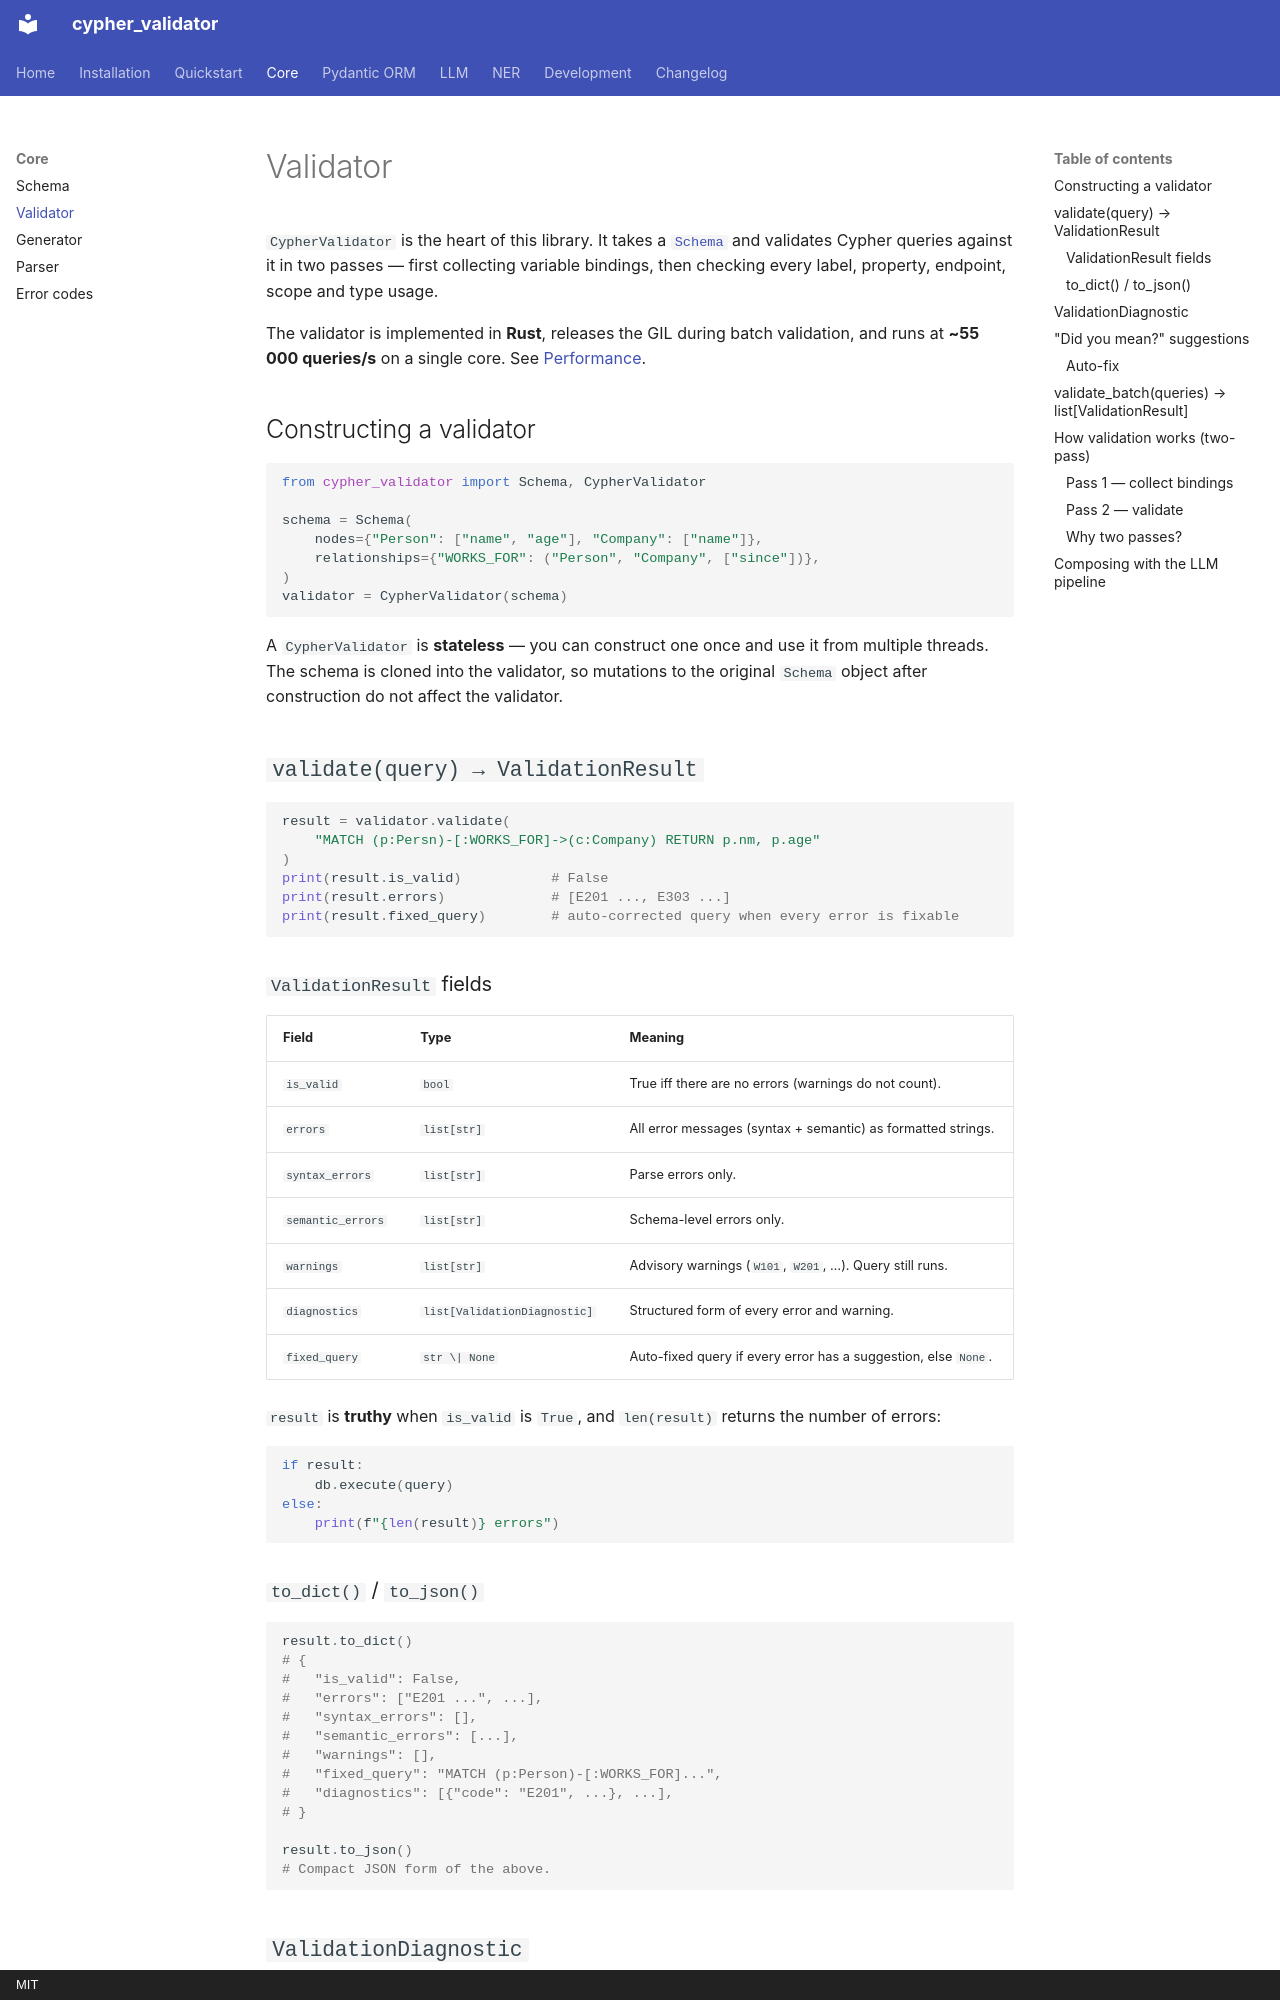

repository: plutonium-guy/cypher_validator · page: core/validator/index.html · generator: mkdocs · copyright: MIT

# Validator

`CypherValidator` is the heart of this library. It takes a [`Schema`](schema.md) and validates
Cypher queries against it in two passes — first collecting variable bindings, then checking
every label, property, endpoint, scope and type usage.

The validator is implemented in **Rust**, releases the GIL during batch validation, and runs
at **~55 000 queries/s** on a single core. See [Performance](../dev/performance.md).

## Constructing a validator

```python
from cypher_validator import Schema, CypherValidator

schema = Schema(
    nodes={"Person": ["name", "age"], "Company": ["name"]},
    relationships={"WORKS_FOR": ("Person", "Company", ["since"])},
)
validator = CypherValidator(schema)
```

A `CypherValidator` is **stateless** — you can construct one once and use it from
multiple threads. The schema is cloned into the validator, so mutations to the
original `Schema` object after construction do not affect the validator.

## `validate(query) → ValidationResult`

```python
result = validator.validate(
    "MATCH (p:Persn)-[:WORKS_FOR]->(c:Company) RETURN p.nm, p.age"
)
print(result.is_valid)           # False
print(result.errors)             # [E201 ..., E303 ...]
print(result.fixed_query)        # auto-corrected query when every error is fixable
```

### `ValidationResult` fields

| Field | Type | Meaning |
|---|---|---|
| `is_valid` | `bool` | True iff there are no errors (warnings do not count). |
| `errors` | `list[str]` | All error messages (syntax + semantic) as formatted strings. |
| `syntax_errors` | `list[str]` | Parse errors only. |
| `semantic_errors` | `list[str]` | Schema-level errors only. |
| `warnings` | `list[str]` | Advisory warnings (`W101`, `W201`, …). Query still runs. |
| `diagnostics` | `list[ValidationDiagnostic]` | Structured form of every error and warning. |
| `fixed_query` | `str \| None` | Auto-fixed query if every error has a suggestion, else `None`. |

`result` is **truthy** when `is_valid` is `True`, and `len(result)` returns the number of errors:

```python
if result:
    db.execute(query)
else:
    print(f"{len(result)} errors")
```

### `to_dict()` / `to_json()`

```python
result.to_dict()
# {
#   "is_valid": False,
#   "errors": ["E201 ...", ...],
#   "syntax_errors": [],
#   "semantic_errors": [...],
#   "warnings": [],
#   "fixed_query": "MATCH (p:Person)-[:WORKS_FOR]...",
#   "diagnostics": [{"code": "E201", ...}, ...],
# }

result.to_json()
# Compact JSON form of the above.
```
